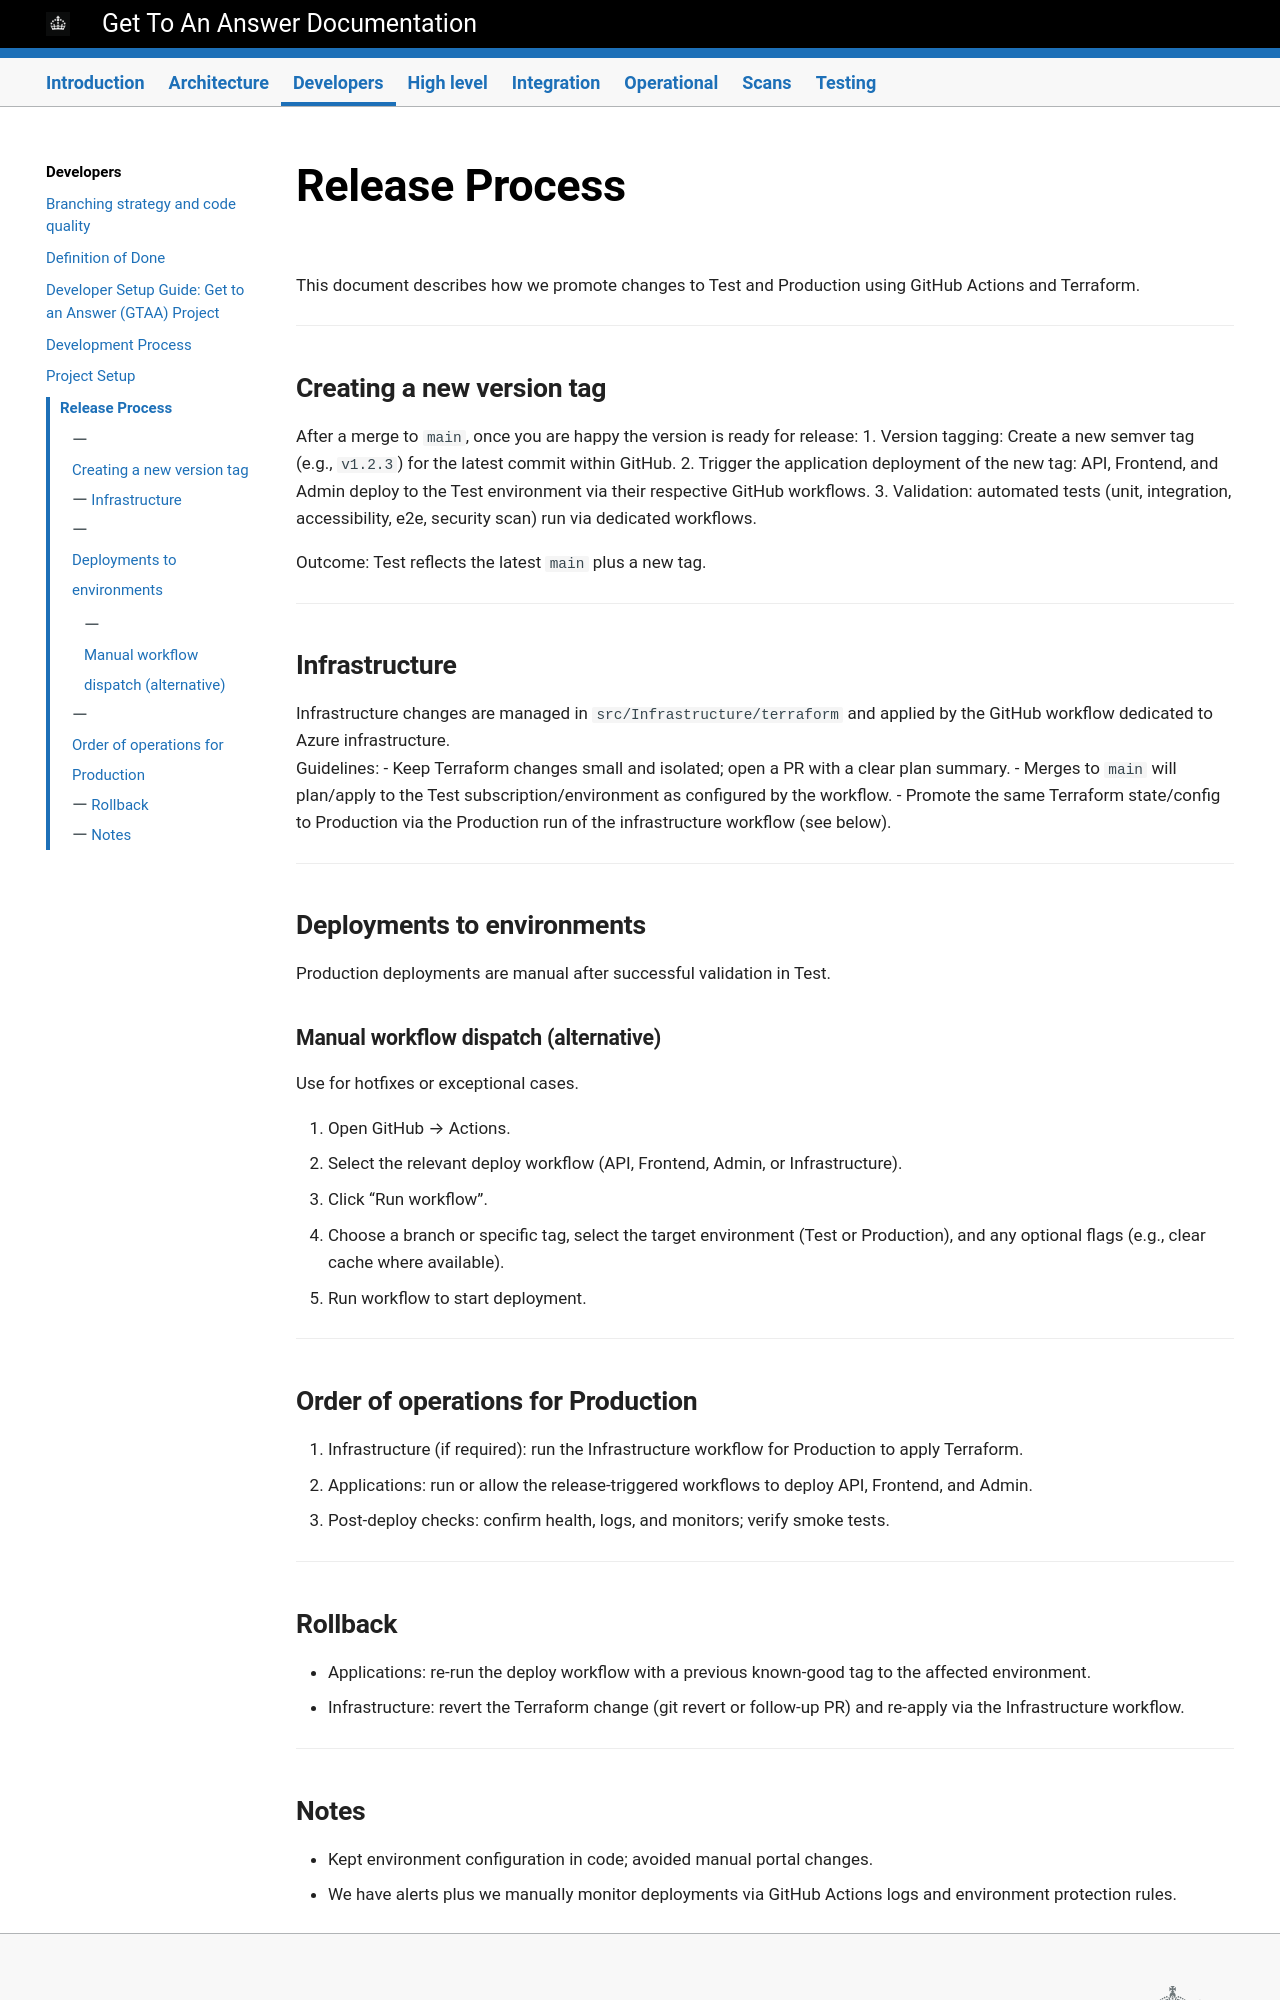

repository: DFE-Digital/get-to-an-answer · page: developers/Release-Process/index.html · generator: mkdocs

# Release Process

This document describes how we promote changes to Test and Production using GitHub Actions and Terraform.

---

## Creating a new version tag

After a merge to `main`, once you are happy the version is ready for release:
1. Version tagging: Create a new semver tag (e.g., `v1.2.3`) for the latest commit within GitHub.
2. Trigger the application deployment of the new tag: API, Frontend, and Admin deploy to the Test environment via their respective GitHub workflows.
3. Validation: automated tests (unit, integration, accessibility, e2e, security scan) run via dedicated workflows.

Outcome: Test reflects the latest `main` plus a new tag.

---

## Infrastructure

Infrastructure changes are managed in `src/Infrastructure/terraform` and applied by the GitHub workflow dedicated to Azure infrastructure.  
Guidelines:
- Keep Terraform changes small and isolated; open a PR with a clear plan summary.
- Merges to `main` will plan/apply to the Test subscription/environment as configured by the workflow.
- Promote the same Terraform state/config to Production via the Production run of the infrastructure workflow (see below).

---

## Deployments to environments

Production deployments are manual after successful validation in Test.

### Manual workflow dispatch (alternative)

Use for hotfixes or exceptional cases.

1. Open GitHub → Actions.
2. Select the relevant deploy workflow (API, Frontend, Admin, or Infrastructure).
3. Click “Run workflow”.
4. Choose a branch or specific tag, select the target environment (Test or Production), and any optional flags (e.g., clear cache where available).
5. Run workflow to start deployment.

---

## Order of operations for Production

1. Infrastructure (if required): run the Infrastructure workflow for Production to apply Terraform.
2. Applications: run or allow the release-triggered workflows to deploy API, Frontend, and Admin.
3. Post‑deploy checks: confirm health, logs, and monitors; verify smoke tests.

---

## Rollback

- Applications: re-run the deploy workflow with a previous known-good tag to the affected environment.
- Infrastructure: revert the Terraform change (git revert or follow-up PR) and re-apply via the Infrastructure workflow.

---
